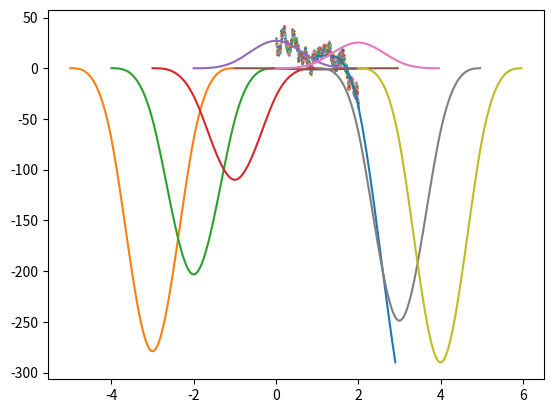

Here is the Python script that generated this plot:
import matplotlib.pyplot as plt 
import numpy as np
import scipy.integrate as integrate
import random

SAMPLE_SIZE = 1000
SAMPLE_STARTING_POINT = (0, 30)
STEP = 0.5
SMOOTH = 3
SPLINES_AMT = 8
SAMPLE_X_RANGE = SPLINES_AMT - 6
B_SPLINE_PRECISION = 0.1
SMOOTHNESS_WEIGHT = 0.001

class Spline:
    def beta(self, t):
        #results as in PDF
        t = abs(t)
        if t < 1:
            retVal = 1.5*(0.5*t - 1)*(t*t) + 1
        elif t > 2:
            retVal = 0
        else:
            retVal = (2-t)**3 * 0.25

        return retVal

    def beta_2_dirivative(self, t):
        t = abs(t)
        if t < 1:
            retVal = 4.5*t - 3
        elif t > 2:
            retVal = 0
        else:
            retVal = 3 - 1.5*t
        return retVal

    def integ_expr(self, t, k, i):
        return self.beta_2_dirivative(t-k) * self.beta_2_dirivative(t - i) * 2

    def __init__(self):
        self.x = []
        self.y = []
        for i in range(-50, 50):
            self.x.append(i/25)
            self.y.append(self.beta(i/25))

class B_Spline:
    # def getSplineValue(self, t):
    #     ind = int(t)
    #     d = t - ind
    #     if(d < 0 or d > 1):
    #         print("erro no t")
    #     retVal = 0
    #     if ind >= 0:
    #         for i in range (4):
    #             if(ind + i < SPLINES_AMT):
    #                 retVal += self.coef[ind + i] * self.s.beta(d - 2 + i)
    #             else:
    #                 break
    #     return  retVal

    def getSplineValue(self, t):
        ind = int(t)
        d = ind - t
        retVal = 0
        if ind >= 0:
            for i in range (4):
                if(ind + i < SPLINES_AMT):
                    retVal += self.coef[ind + i] * self.s.beta(d - 1 + i)
                else:
                    break
        return  retVal

    def calculateBSpline(self):
        curve = []
        i = SAMPLE_STARTING_POINT[0]
        while(i <= SAMPLE_X_RANGE):
            curve.append((i, self.getSplineValue(i)))
            i += B_SPLINE_PRECISION        
        return curve

    def calculateCoeficients(self, points):
        self.b_matrix = np.zeros((SAMPLE_SIZE, SPLINES_AMT))
        for i in range(SAMPLE_SIZE):
            for j in range(SPLINES_AMT):
                self.b_matrix[i][j] = self.s.beta((points[i][0]) - j)
            #print("i = " + str(i) + str(self.b_matrix[i]))

        self.mlk_matrix = np.zeros((SPLINES_AMT, SPLINES_AMT))
        for i in range (SPLINES_AMT):
            for j in range (SPLINES_AMT):
                self.mlk_matrix[i][j] = integrate.quad(self.s.integ_expr, 0, SPLINES_AMT, args=(j, i ), limit=SAMPLE_SIZE)[0]
            print(self.mlk_matrix[i])

        # for i in range (SPLINES_AMT):
        #     for j in range (SPLINES_AMT):
        #         self.mlk_matrix[i][j] = 4 - abs(i - j) 
        y_spline = [0]*SAMPLE_SIZE
        for i in range (SAMPLE_SIZE):
            y_spline[i] = points[i][1]
        b_transp = np.transpose(self.b_matrix)
        result = np.matmul(b_transp, y_spline)
        multiplier = (np.matmul(b_transp, self.b_matrix) + SMOOTHNESS_WEIGHT*self.mlk_matrix)
        # print("B = " + str(self.b_matrix))
        # print("B^T = " + str(b_transp))
        # print("B^T * y = " + str(result))
        # for i in range (SPLINES_AMT):
        #     print("i = " + str(i) + "    " + str(self.mlk_matrix[i]))
        coefs = np.linalg.solve(multiplier, result)

        return coefs

    def __init__(self, points):
        self.s = Spline()
        self.coef = self.calculateCoeficients(points)
        self.b_s = self.calculateBSpline()




def generateSample():
    points = [0]*SAMPLE_SIZE
    x = SAMPLE_STARTING_POINT[0]
    y = SAMPLE_STARTING_POINT[1]
    
    xVals = [0]*SAMPLE_SIZE
    yVals = [0]*SAMPLE_SIZE
    for i in range (SAMPLE_SIZE):
        xVals[i] = x
        yVals[i] = y
        x += random.uniform(0.3*STEP, 2*STEP)
        y += random.uniform(-SMOOTH,SMOOTH)

    max_x = xVals[SAMPLE_SIZE-1]
    factor = max_x / SAMPLE_X_RANGE
    for i in range (SAMPLE_SIZE):
        points[i] = (xVals[i]/factor, yVals[i])
    return points

def createWindow():
    points = generateSample()

    for pt in points:
        plt.scatter(pt[0], pt[1], marker='.', s=2)

    bs = B_Spline(points)
    x = []
    y = []
    for pt in bs.b_s:
        if(pt[0] < 99):
            x.append(pt[0] + 1) 
            y.append(pt[1])
    plt.plot(x, y)
    for i in range(-3, SPLINES_AMT - 3):
        plt.plot(np.asarray(bs.s.x) + i, bs.coef[i] * np.array(bs.s.y))

def main():
    random.seed()
    createWindow()
    plt.show()



if __name__ == '__main__':
    main()